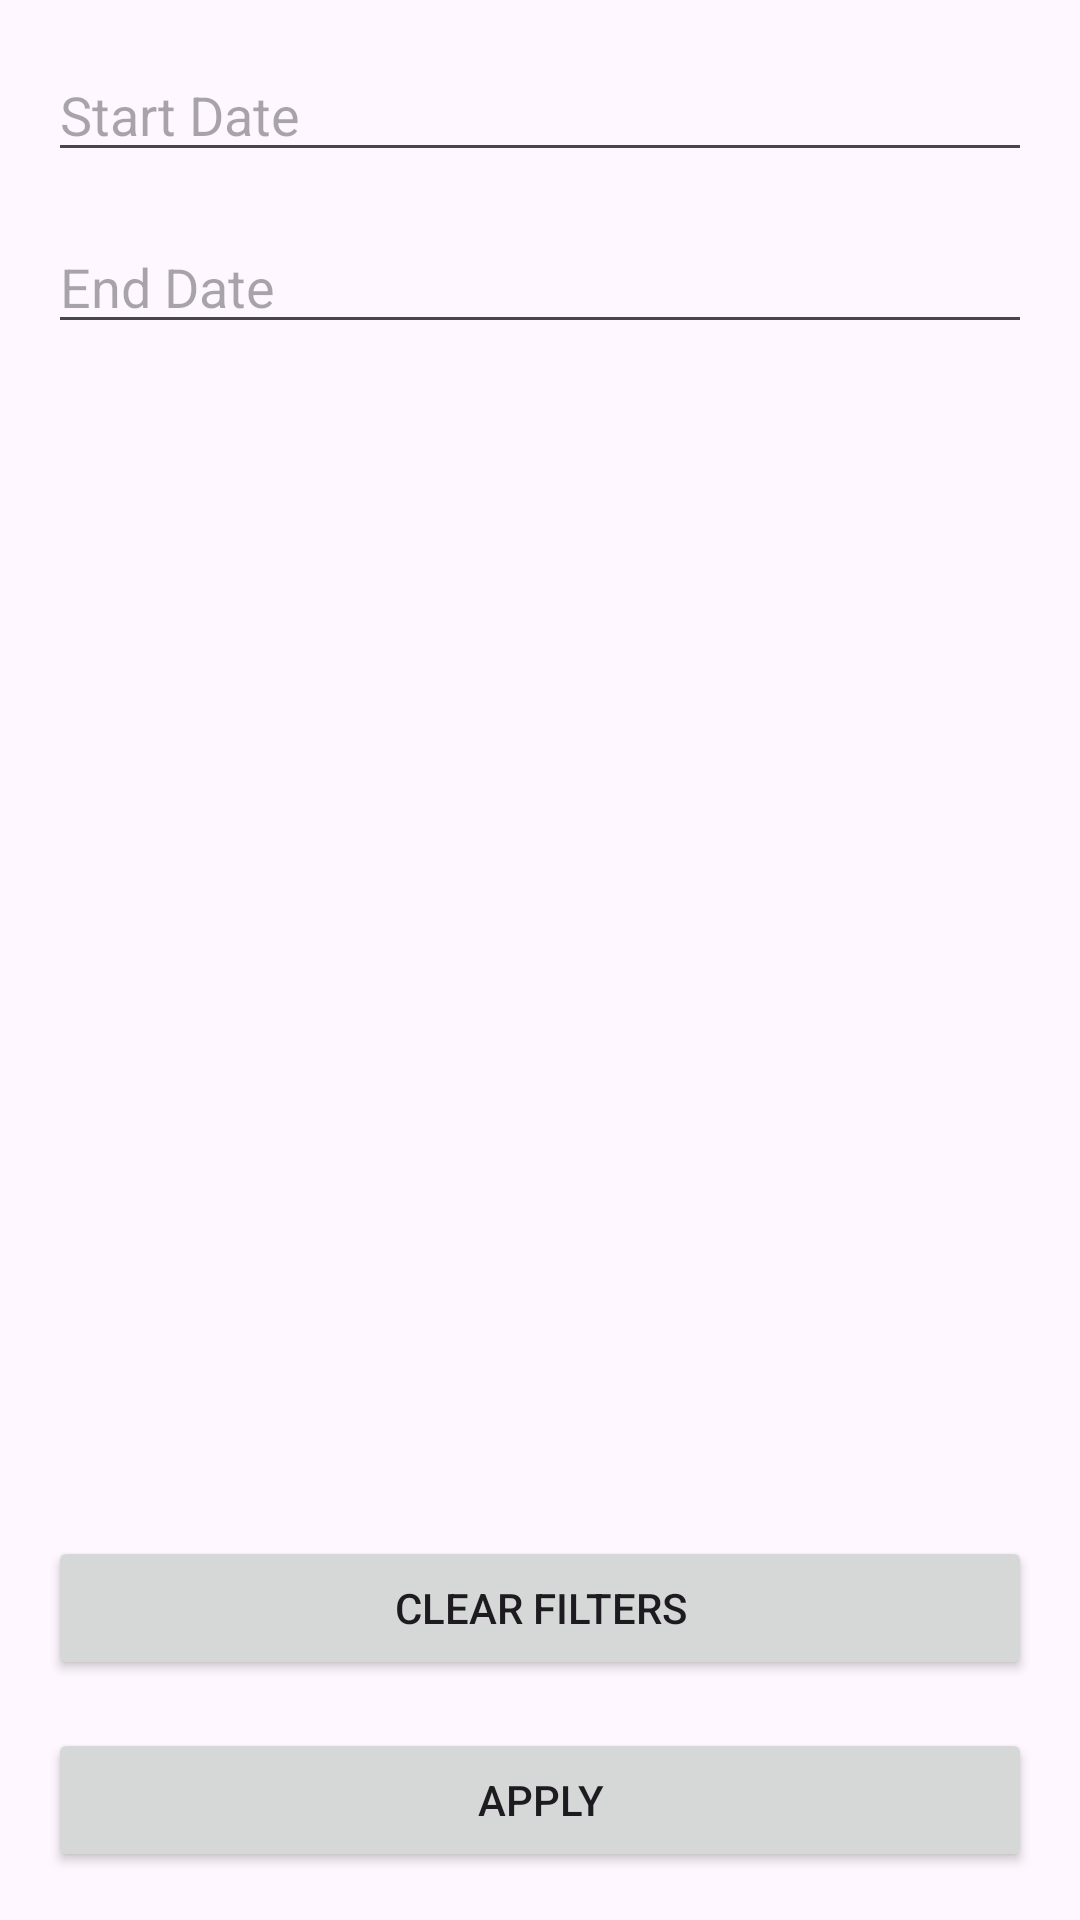

Layout XML and referenced resources for this Android screen:
<!-- AndroidManifest.xml: application theme Theme.Gametrailtracker -->
<!-- res/layout/fragment_advanced_location_filter.xml -->
<?xml version="1.0" encoding="utf-8"?>
<androidx.constraintlayout.widget.ConstraintLayout xmlns:android="http://schemas.android.com/apk/res/android"
    xmlns:app="http://schemas.android.com/apk/res-auto"
    xmlns:tools="http://schemas.android.com/tools"
    android:layout_width="match_parent"
    android:layout_height="match_parent"
    tools:context=".fragments.view.filter.AdvancedHuntFilterFragment"
    android:padding="16dp">

    <Button
        android:id="@+id/apply_location_filters_button"
        android:layout_width="0dp"
        android:layout_height="wrap_content"
        android:text="@string/apply_filters"
        app:layout_constraintStart_toStartOf="parent"
        app:layout_constraintEnd_toEndOf="parent"
        app:layout_constraintBottom_toBottomOf="parent" />

    <Button
        android:id="@+id/clear_location_filters_button"
        android:layout_width="0dp"
        android:layout_height="wrap_content"
        android:text="@string/clear_filters"
        app:layout_constraintBottom_toTopOf="@id/apply_location_filters_button"
        app:layout_constraintStart_toStartOf="parent"
        app:layout_constraintEnd_toEndOf="parent"
        android:layout_marginBottom="16dp"/>

    <EditText
        android:id="@+id/editTextStartDateLocationFilter"
        android:layout_width="0dp"
        android:layout_height="wrap_content"
        android:clickable="true"
        android:cursorVisible="false"
        android:focusable="false"
        android:hint="@string/edit_text_start_date_location_filter"
        app:layout_constraintTop_toTopOf="parent"
        app:layout_constraintStart_toStartOf="parent"
        app:layout_constraintEnd_toEndOf="parent" />

    <EditText
        android:id="@+id/editTextEndDateLocationFilter"
        android:layout_width="0dp"
        android:layout_height="wrap_content"
        android:clickable="true"
        android:cursorVisible="false"
        android:focusable="false"
        android:hint="@string/edit_text_end_date_location_filter"
        app:layout_constraintTop_toBottomOf="@id/editTextStartDateLocationFilter"
        app:layout_constraintStart_toStartOf="parent"
        app:layout_constraintEnd_toEndOf="parent"
        android:layout_marginTop="16dp"/>

</androidx.constraintlayout.widget.ConstraintLayout>
<!-- resources referenced by this layout -->
<resources>
  <string name="apply_filters">Apply</string>
  <string name="clear_filters">Clear filters</string>
  <string name="edit_text_end_date_location_filter">End Date</string>
  <string name="edit_text_start_date_location_filter">Start Date</string>
  <style name="Theme.Gametrailtracker" parent="Base.Theme.Gametrailtracker" />
  <style name="Base.Theme.Gametrailtracker" parent="Theme.Material3.DayNight.NoActionBar">
      </style>
</resources>
